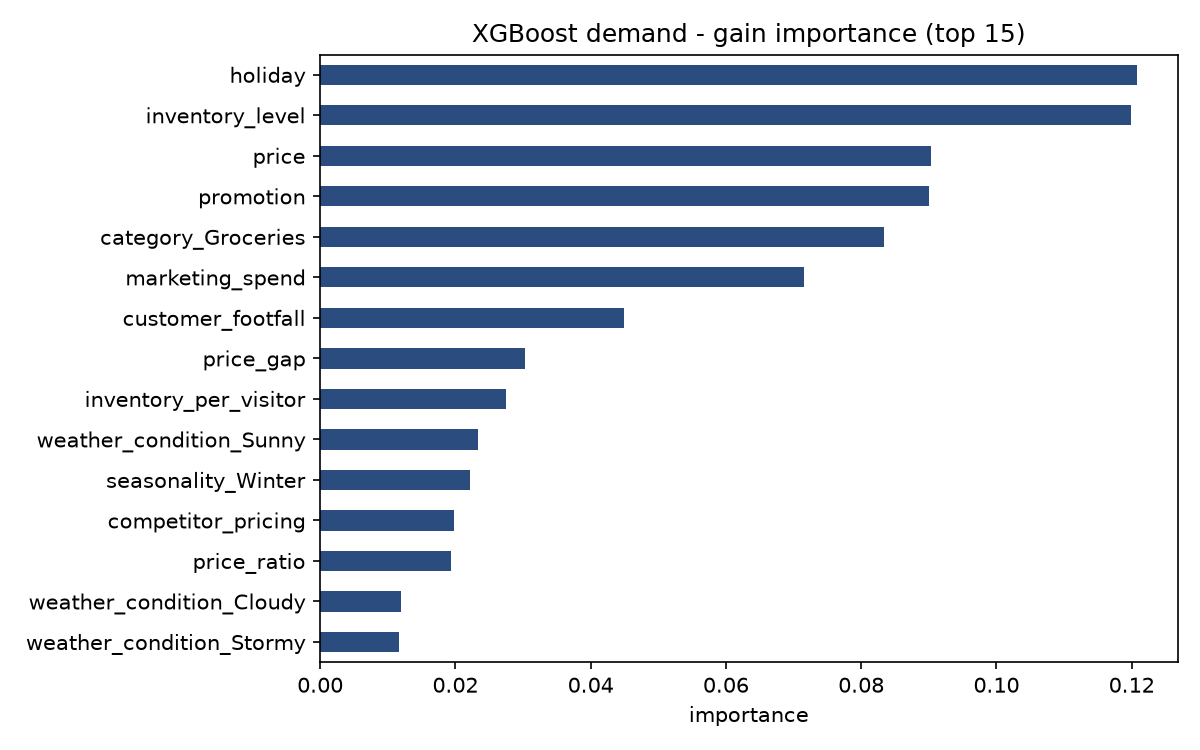

The data file committed next to this chart (first rows):
, importance
holiday, 0.1207
inventory_level, 0.1199
price, 0.09027
promotion, 0.08997
category_Groceries, 0.0833
marketing_spend, 0.0716
customer_footfall, 0.04495
price_gap, 0.03032
inventory_per_visitor, 0.02744
weather_condition_Sunny, 0.02336
seasonality_Winter, 0.02211
competitor_pricing, 0.01973
price_ratio, 0.01938
weather_condition_Cloudy, 0.01196
weather_condition_Stormy, 0.01168
category_Beauty, 0.009947
seasonality_Summer, 0.009894
seasonality_Spring, 0.009472
discount, 0.008893
category_Clothing, 0.008862
weather_condition_Rainy, 0.007352
store_type_Hypermarket, 0.006626
category_Electronics, 0.005456
weather_condition_Snowy, 0.00515
category_Home & Kitchen, 0.004804
category_Toys, 0.004518
category_Sports, 0.004467
product_subcategory_Dairy, 0.003903
brand_FreshMart, 0.003719
week, 0.003597
product_subcategory_Makeup, 0.003575
product_subcategory_Fresh Produce, 0.003567
month, 0.003485
seasonality_Autumn, 0.003396
product_subcategory_Snacks, 0.003271
store_type_Online Store, 0.003098
brand_Zenith, 0.003051
product_subcategory_Men, 0.003047
product_subcategory_Haircare, 0.002971
product_subcategory_Puzzles, 0.002852
product_subcategory_Footwear, 0.002612
product_subcategory_Fitness, 0.002587
product_subcategory_Women, 0.002545
product_subcategory_Educational, 0.002535
product_subcategory_Decor, 0.002531
online_orders, 0.002528
product_subcategory_Beverages, 0.002388
economic_index, 0.002318
product_subcategory_Audio, 0.002302
region_West, 0.0023
brand_UrbanCo, 0.002283
product_subcategory_Fragrance, 0.00227
product_subcategory_Action Figures, 0.002268
supplier_rating, 0.002266
region_South, 0.00225
product_subcategory_Storage, 0.002137
product_subcategory_Kids, 0.00212
weekday, 0.002107
brand_PrimePlus, 0.002102
day, 0.002075
... 21 more rows
